Run: headless pygame with SDL's dummy video driver; simulated clock (each Clock.tick advances the game by its frame time, no real sleeping); random seed 0; keys injected as events and as key.get_pressed() state; mouse plan: one left click at the window centre at the start of phase 2, then a move to the lower-right quarter at the start of phase 3.
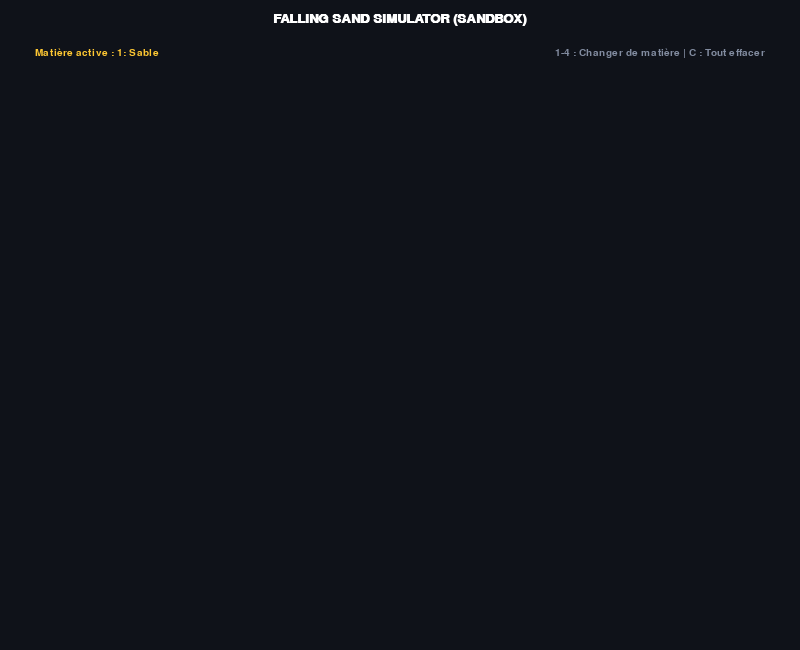
Frame 1 of 4 · flips 1–60 · no input
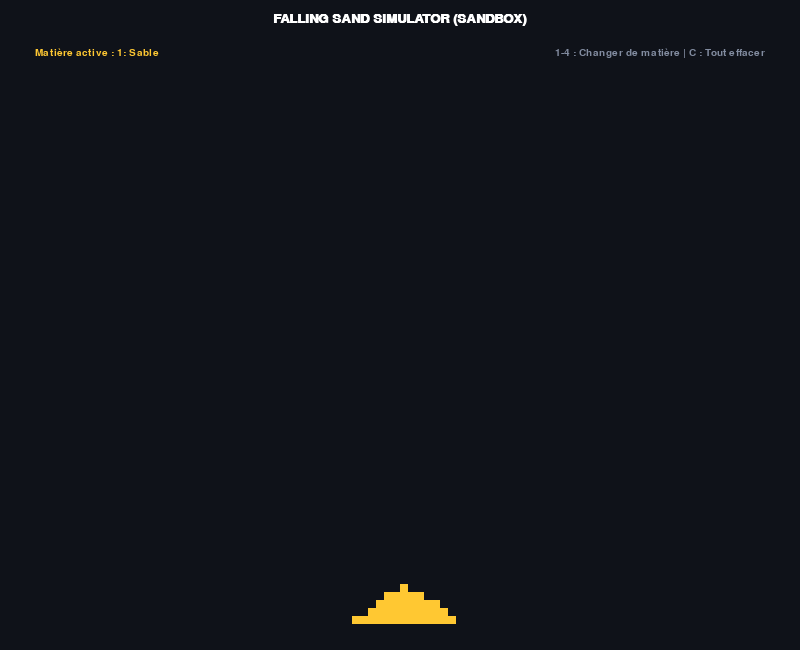
Frame 2 of 4 · flips 61–180 · clicked the window centre · tapped SPACE, RETURN · held RIGHT (→), D
Frame 3 of 4 · flips 181–300 · moved the mouse to the lower-right quarter · held DOWN (↓), S · screen unchanged from frame 2, image omitted
Frame 4 of 4 · flips 301–420 · held LEFT (←), A, UP (↑), W · screen unchanged from frame 3, image omitted

The pygame program that drew these frames:

import pygame
import random
import sys

pygame.init()

# Dimensions de la fenêtre
WIDTH, HEIGHT = 800, 650
screen = pygame.display.set_mode((WIDTH, HEIGHT))
pygame.display.set_caption("Falling Sand Simulator (Sandbox)")
clock = pygame.time.Clock()

# Grille de simulation (Cellules)
CELL_SIZE = 8
COLS = WIDTH // CELL_SIZE
ROWS = (HEIGHT - 100) // CELL_SIZE
GRID_OFFSET_Y = 80

# Identifiants des matériaux
# 0: Vide, 1: Sable, 2: Eau, 3: Pierre
EMPTY = 0
SAND = 1
WATER = 2
STONE = 3

# Couleurs des matériaux (Thème Néon & Rétro)
DARK_BG = (15, 18, 25)
PANEL_BG = (25, 30, 42)
COLORS = {
    EMPTY: (15, 18, 25),
    SAND: (255, 200, 50),     # Jaune sablonneux
    WATER: (0, 162, 255),     # Bleu cyan fluide
    STONE: (120, 130, 140)    # Gris pierre solide
}

# Polices
font_medium = pygame.font.SysFont("Arial", 20, bold=True)
font_small = pygame.font.SysFont("Arial", 15)

def create_grid():
    return [[EMPTY for _ in range(COLS)] for _ in range(ROWS)]

grid = create_grid()
current_material = SAND

def update_physics():
    global grid
    new_grid = [row[:] for row in grid]
    
    # Parcourir de bas en haut pour éviter que les éléments ne tombent trop vite d'un coup
    for r in range(ROWS - 2, -1, -1):
        for c in range(COLS):
            cell = grid[r][c]
            
            if cell == EMPTY or cell == STONE:
                continue
                
            # --- PHYSIQUE DU SABLE ---
            if cell == SAND:
                # Tomber tout droit
                if grid[r + 1][c] == EMPTY:
                    new_grid[r][c] = EMPTY
                    new_grid[r + 1][c] = SAND
                # Glisser en diagonale bas-gauche ou bas-droite
                else:
                    dir_list = [-1, 1]
                    random.shuffle(dir_list)
                    moved = False
                    for dc in dir_list:
                        nc = c + dc
                        if 0 <= nc < COLS and grid[r + 1][nc] == EMPTY:
                            new_grid[r][c] = EMPTY
                            new_grid[r + 1][nc] = SAND
                            moved = True
                            break
                            
            # --- PHYSIQUE DE L'EAU ---
            elif cell == WATER:
                # Tomber tout droit
                if grid[r + 1][c] == EMPTY:
                    new_grid[r][c] = EMPTY
                    new_grid[r + 1][c] = WATER
                # Glisser en diagonale
                else:
                    dir_list = [-1, 1]
                    random.shuffle(dir_list)
                    moved = False
                    for dc in dir_list:
                        nc = c + dc
                        if 0 <= nc < COLS and grid[r + 1][nc] == EMPTY:
                            new_grid[r][c] = EMPTY
                            new_grid[r + 1][nc] = WATER
                            moved = True
                            break
                    if not moved:
                        # S'écouler horizontalement (gauche ou droite)
                        for dc in dir_list:
                            nc = c + dc
                            if 0 <= nc < COLS and grid[r][nc] == EMPTY:
                                new_grid[r][c] = EMPTY
                                new_grid[r][nc] = WATER
                                break
                                
    grid = new_grid

running = True
while running:
    mouse_pos = pygame.mouse.get_pos()
    mouse_pressed = pygame.mouse.get_pressed()

    for event in pygame.event.get():
        if event.type == pygame.QUIT:
            running = False
            
        elif event.type == pygame.KEYDOWN:
            if event.key == pygame.K_1:
                current_material = SAND
            elif event.key == pygame.K_2:
                current_material = WATER
            elif event.key == pygame.K_3:
                current_material = STONE
            elif event.key == pygame.K_4:
                current_material = EMPTY  # Gomme
            elif event.key == pygame.K_c:
                grid = create_grid()      # Effacer tout

    # Dessin continu à la souris (maintenir le clic gauche)
    if mouse_pressed[0]:
        x, y = mouse_pos
        if GRID_OFFSET_Y <= y < GRID_OFFSET_Y + ROWS * CELL_SIZE and 0 <= x < WIDTH:
            c = x // CELL_SIZE
            r = (y - GRID_OFFSET_Y) // CELL_SIZE
            # Peindre un petit cercle de matière autour du curseur
            for dr in range(-2, 3):
                for dc in range(-2, 3):
                    nr, nc = r + dr, c + dc
                    if 0 <= nr < ROWS and 0 <= nc < COLS:
                        if grid[nr][nc] == EMPTY or current_material == EMPTY:
                            grid[nr][nc] = current_material

    # Mettre à jour la physique des fluides/particules
    update_physics()

    screen.fill(DARK_BG)

    # 1. En-tête et HUD / Barre de sélection
    title_txt = font_medium.render("FALLING SAND SIMULATOR (SANDBOX)", True, (255, 255, 255))
    screen.blit(title_txt, (WIDTH // 2 - title_txt.get_width() // 2, 12))

    mat_names = {SAND: "1: Sable", WATER: "2: Eau", STONE: "3: Pierre", EMPTY: "4: Gomme"}
    mat_txt = font_small.render(f"Matière active : {mat_names[current_material]}", True, COLORS[current_material] if current_material != EMPTY else (200, 200, 200))
    screen.blit(mat_txt, (35, 48))

    controls_txt = font_small.render("1-4 : Changer de matière | C : Tout effacer", True, (130, 140, 160))
    screen.blit(controls_txt, (WIDTH - controls_txt.get_width() - 35, 48))

    # 2. Dessin de la grille de simulation
    for r in range(ROWS):
        for c in range(COLS):
            mat = grid[r][c]
            if mat != EMPTY:
                rect = pygame.Rect(c * CELL_SIZE, GRID_OFFSET_Y + r * CELL_SIZE, CELL_SIZE, CELL_SIZE)
                pygame.draw.rect(screen, COLORS[mat], rect)

    pygame.display.flip()
    clock.tick(60)

pygame.quit()
sys.exit()
